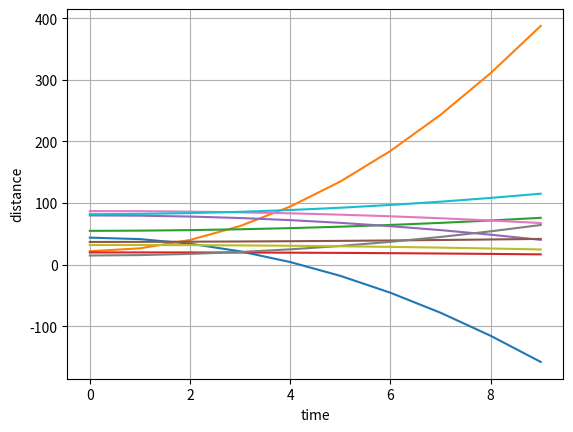

Write the Python code that produced this figure.
import random
import matplotlib.pyplot as plt
import re

class Car:
    number = 0
    df = []
    med = 0
    def __init__(self):
        self.speed = 0.1
        # self.acc = random.randint(-10,10)
        self.time = 0
        Car.number += 1
        self.data = []
        Car.df = []
        self.x0 = random.randint(0,100)
        self.x = 0
        self.med = Car.med

    def run(self,acc1):
        while True:
            # x = self.speed + self.acc*self.time
            self.x = 0.5*acc1*self.time**2 + self.speed*self.time + self.x0
            self.time += 1
            if (self.time > 10):
                break
            self.data.append(self.x)
           # print(self.number , x)
        # print(self.number, self.data)
        return (self.data)

    def get_number(self):
        return self.number

    def plot(self):
        # plt.plot(self.data)
        plt.plot(self.data)
        plt.grid(True)
        plt.ylabel('distance')
        plt.xlabel('time')
        #plt.show()

    def full_data(self):
        for i in range(len(self.data)):
            Car.df.append(self.data[i])
        # print("full data " ,Car.df)
    def median(self):
        self.med += self.data.pop()
        return self.med-self.x0

data = ""
number_of_car = 10
for i in range(number_of_car):
    i = Car()
    count = random.randint(-10, 10)

    if( int(i.get_number()) >= number_of_car*(4/5) ):
        count = -0.2* count
    elif( int(i.get_number()) >= number_of_car*(3/4) ):
        count = abs(count)
    elif( int(i.get_number()) >= number_of_car*(1/4) ):
        count = -0.1 * count
    i.run(count)
    i.plot()

# file = open("data.txt","a")
i.full_data()
i.median()
# file.write(str(i.median()/i.get_number()) + "\n")
print(data.strip('['))
i.get_number()
plt.show()
# data = re.sub(']','',data).strip()
# data = re.sub('\[','',data).strip()
# print(data)
# file.close()
